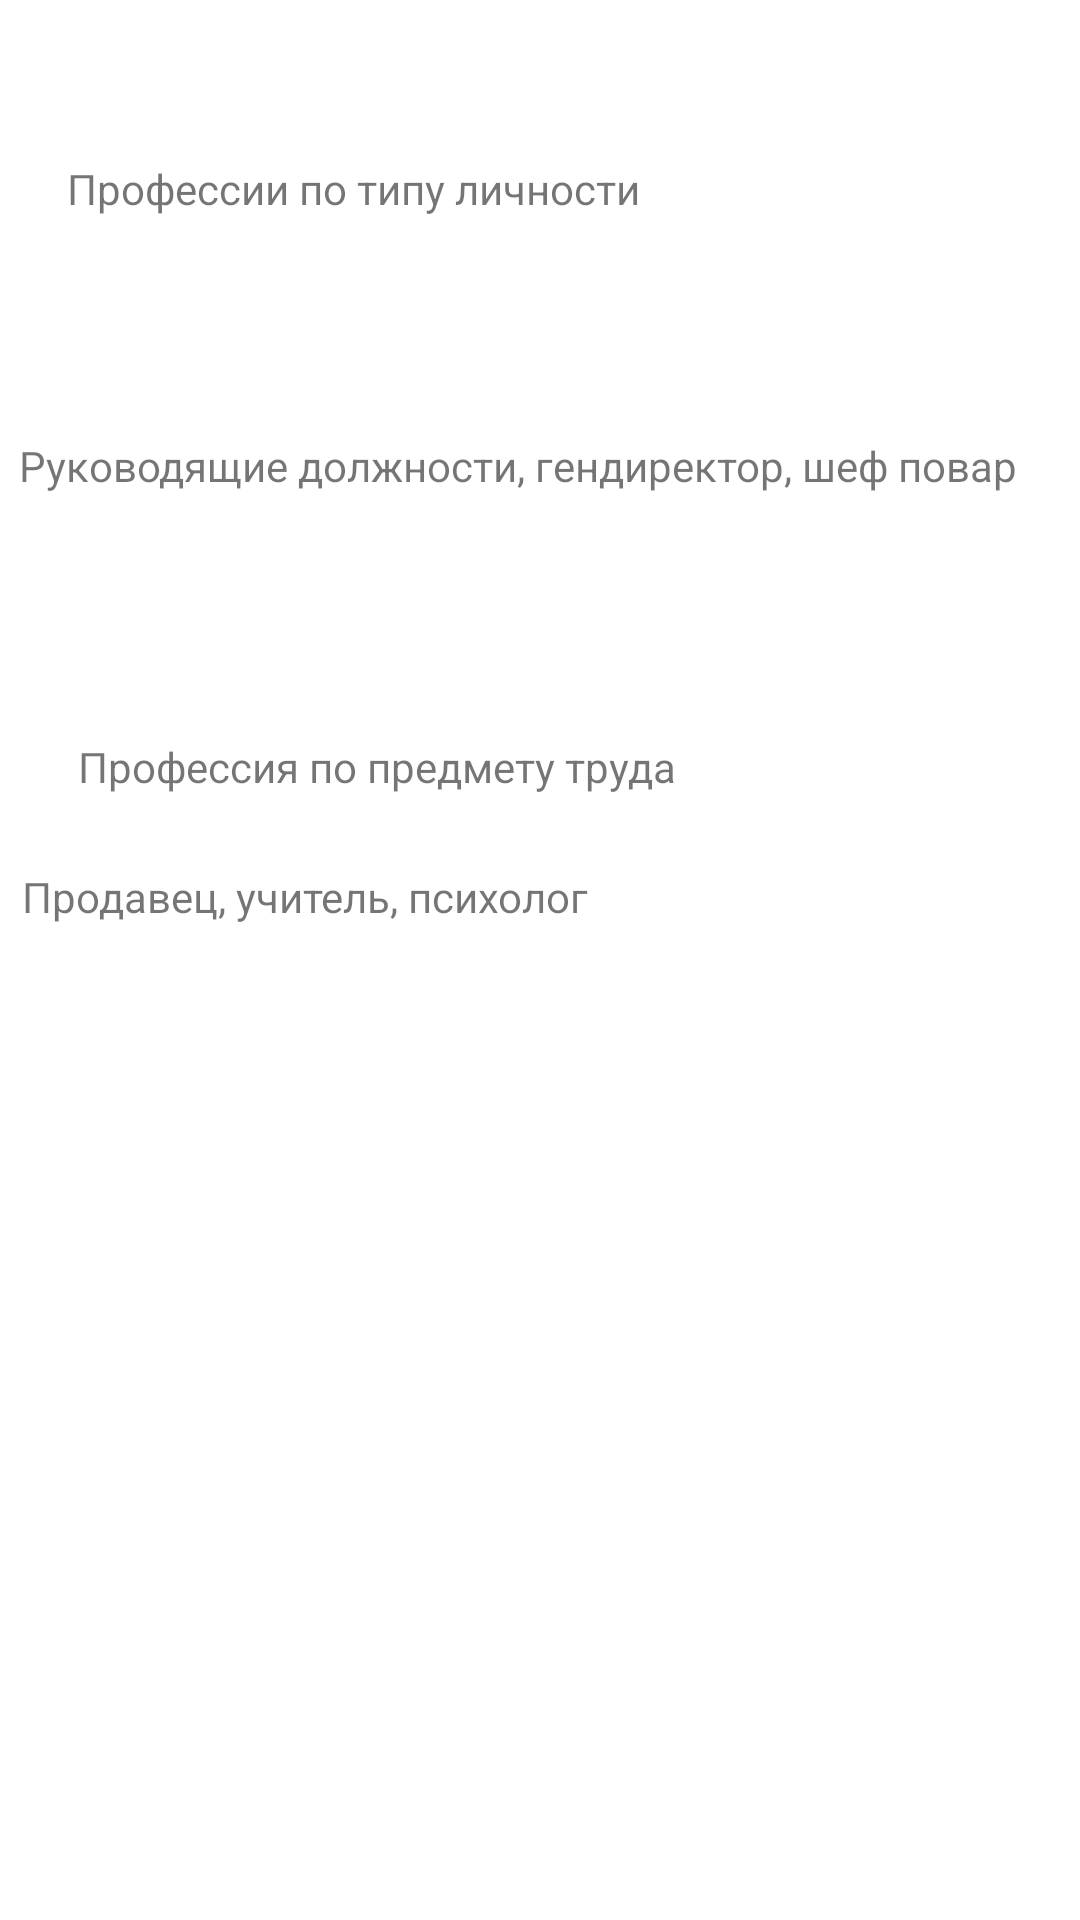

Write the Android layout XML for this screen, with the resource values it uses.
<!-- AndroidManifest.xml: application theme Theme.PROSY -->
<!-- res/layout/activity_answer.xml -->
<?xml version="1.0" encoding="utf-8"?>
<androidx.constraintlayout.widget.ConstraintLayout xmlns:android="http://schemas.android.com/apk/res/android"
    xmlns:app="http://schemas.android.com/apk/res-auto"
    xmlns:tools="http://schemas.android.com/tools"
    android:layout_width="match_parent"
    android:layout_height="match_parent"
    tools:context=".AnswerActivity">

    <TextView
        android:id="@+id/textView"
        android:layout_width="wrap_content"
        android:layout_height="wrap_content"
        android:text="Профессии по типу личности"
        app:layout_constraintBottom_toBottomOf="parent"
        app:layout_constraintEnd_toEndOf="parent"
        app:layout_constraintHorizontal_bias="0.132"
        app:layout_constraintStart_toStartOf="parent"
        app:layout_constraintTop_toTopOf="parent"
        app:layout_constraintVertical_bias="0.086" />

    <TextView
        android:id="@+id/textView4"
        android:layout_width="348dp"
        android:layout_height="64dp"
        android:text="Руководящие должности, гендиректор, шеф повар"
        app:layout_constraintBottom_toBottomOf="parent"
        app:layout_constraintEnd_toEndOf="parent"
        app:layout_constraintHorizontal_bias="0.539"
        app:layout_constraintStart_toStartOf="parent"
        app:layout_constraintTop_toTopOf="parent"
        app:layout_constraintVertical_bias="0.253" />

    <TextView
        android:id="@+id/textView5"
        android:layout_width="wrap_content"
        android:layout_height="wrap_content"
        android:text="Профессия по предмету труда"
        app:layout_constraintBottom_toBottomOf="parent"
        app:layout_constraintEnd_toEndOf="parent"
        app:layout_constraintHorizontal_bias="0.161"
        app:layout_constraintStart_toStartOf="parent"
        app:layout_constraintTop_toTopOf="parent"
        app:layout_constraintVertical_bias="0.396" />

    <TextView
        android:id="@+id/textView6"
        android:layout_width="343dp"
        android:layout_height="60dp"
        android:text="Продавец, учитель, психолог"
        app:layout_constraintBottom_toBottomOf="parent"
        app:layout_constraintEnd_toEndOf="parent"
        app:layout_constraintHorizontal_bias="0.426"
        app:layout_constraintStart_toStartOf="parent"
        app:layout_constraintTop_toTopOf="parent"
        app:layout_constraintVertical_bias="0.499" />
</androidx.constraintlayout.widget.ConstraintLayout>
<!-- resources referenced by this layout -->
<resources>
  <style name="Theme.PROSY" parent="Theme.MaterialComponents.DayNight.DarkActionBar">
          
          <item name="colorPrimary">@color/purple_500</item>
          <item name="colorPrimaryVariant">@color/purple_700</item>
          <item name="colorOnPrimary">@color/white</item>
          
          <item name="colorSecondary">@color/teal_200</item>
          <item name="colorSecondaryVariant">@color/teal_700</item>
          <item name="colorOnSecondary">@color/black</item>
          
          <item name="android:statusBarColor" tools:targetApi="l">?attr/colorPrimaryVariant</item>
          
      </style>
  <!-- not gathered from this repository: default colours our renderer supplied (Android Studio template values) -->
  <color name="purple_500">#FF6200EE</color>
  <color name="purple_700">#FF3700B3</color>
  <color name="teal_200">#FF03DAC5</color>
  <color name="teal_700">#FF018786</color>
  <color name="black">#FF000000</color>
  <color name="white">#FFFFFFFF</color>
</resources>
